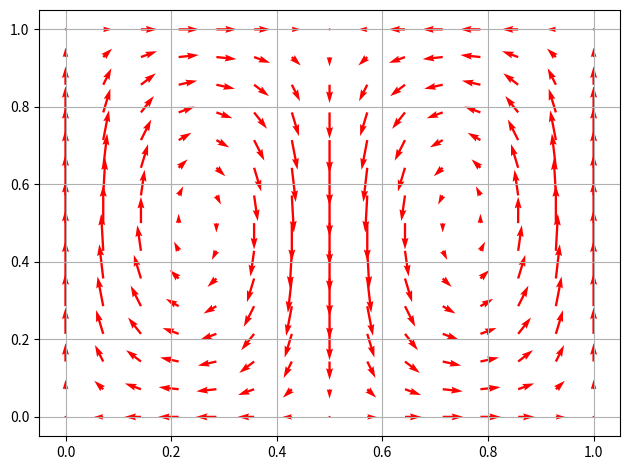

This figure's Python source:

import numpy as np
from math import *
import matplotlib.pyplot as plt
from scipy.integrate import odeint, RK45
from scipy import interpolate

x, y = np.meshgrid(
    np.linspace(0, 1, 15),
    np.linspace(0, 1, 15)
)

u = -np.pi * np.sin(2 * np.pi * x) * np.cos(np.pi * y)

v = 2 * np.pi * np.cos(2 * np.pi * x) * np.sin(np.pi * y)



plt.figure()
plt.quiver(x, y, u, v, color='red')
#plt.streamplot(x,y,u,v, density=1.4, linewidth=None, color='#A23BEC')
plt.tight_layout()
plt.grid()
plt.savefig("11.png")


# def c(y):
#     return atan((y-0.5)/0.1)
#
# # def c(y):
# #     return -1 if y < .5 else 1
#
# xs = []
# ys = []
# cs = []
#
# random.seed(1)
#
# for i in range(0, 10000):
#     xs.append(random.random())
#     ys.append(random.random())
#     cs.append(c(ys[-1]))
#
# def ode(y, t):
#     x_, y_ = y
#     dydt = [u(x_, y_), v(x_, y_)]
#     return dydt
#
#
# t = np.linspace(0, 1, 100)
# y0 = list(zip(xs, ys))
# res = []
#
# for ic in y0:
#     res.append(RK45(ode, ic, t))
#
# xs_ = []
# ys_ = []
# for i in range(0, 10000):
#     xs_.append(res[i][99][0])
#     ys_.append(res[i][99][1])
#
# xx = np.linspace(np.min(xs_), np.max(xs_), 1000)
# yy = np.linspace(np.min(ys_), np.max(ys_), 1000)
# xx, yy = np.meshgrid(xx, yy)
#
# cs = np.asarray(cs)
# xs_ = np.asarray(xs_)
# ys_ = np.asarray(ys_)
#
# vals = interpolate.griddata((xs_, ys_), cs, (xx, yy),
#                            method="linear")
#
# plt.figure()
# plt.pcolormesh(xx, yy, vals)
# plt.tight_layout()
# plt.colorbar()
# plt.savefig("10.png")
